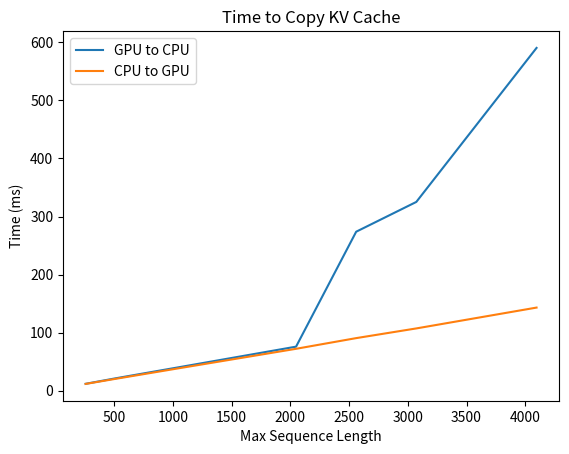

Here is the Python script that generated this plot:
# plot

# data
# 1. 256 tokens, 11.8, 11.6
# 2. 512 tokens, 21.3, 20.4
# 3. 1024 tokens, 39.4, 37.7
# 4. 2048 tokens, 75.8, 72.1
# 5. 2560 tokens, 273.8, 90.5
# 6. 3072 tokens, 325.1, 107.2
# 7. 4096 tokens, 590.4, 143.1

from matplotlib import pyplot as plt
import numpy as np

x = np.array([256, 512, 1024, 2048, 2560, 3072, 4096])
y = np.array([11.8, 21.3, 39.4, 75.8, 273.8, 325.1, 590.4])
y2 = np.array([11.6, 20.4, 37.7, 72.1, 90.5, 107.2, 143.1])

plt.plot(x, y, label="GPU to CPU")
plt.plot(x, y2, label="CPU to GPU")
plt.xlabel("Max Sequence Length")
plt.ylabel("Time (ms)")
plt.title("Time to Copy KV Cache")
plt.legend()
plt.savefig("kv_cache_copy.png")